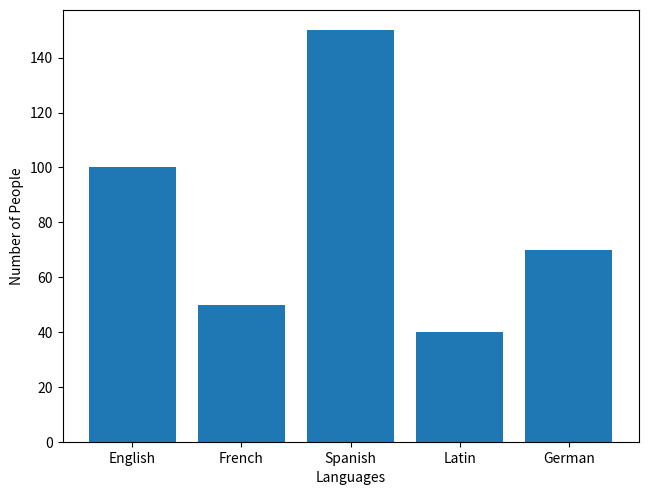

Reproduce this figure in Python.
import matplotlib.pyplot as plt
import numpy as np

#Parabola
x = np.linspace(-10,10,20)
y = x**2

#Bar plot
fig = plt.figure()
ax = fig.add_axes([0,0,0.9,0.9])
languages = ['English', 'French', 'Spanish', 'Latin', 'German']
people = [100, 50, 150, 40, 70]
ax.bar(languages, people)
plt.xlabel('Languages')
plt.ylabel('Number of People')
print(plt.show())